6-way image classification set "dataset" from GitHub (ErvinCaraval/Redes-Neuronales-Proyecto-Practico); label vocabulary: hoja amarilla, mosaic disease, roya, sanas, secas, tizon bacteriano.

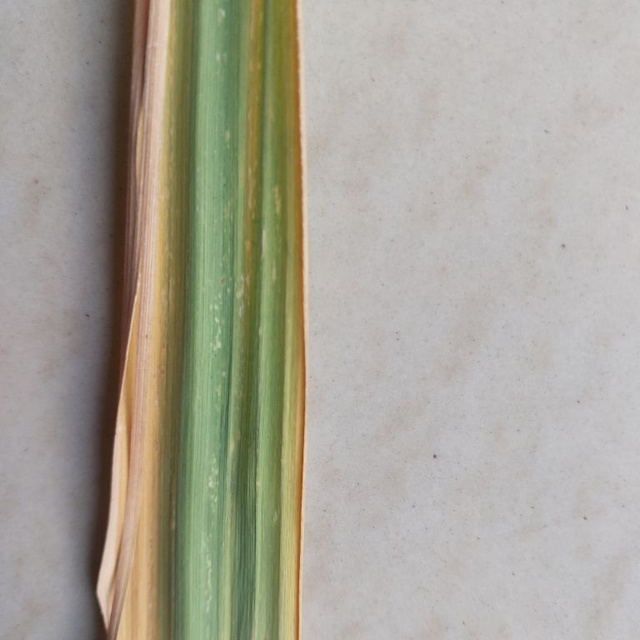
Label: hoja amarilla

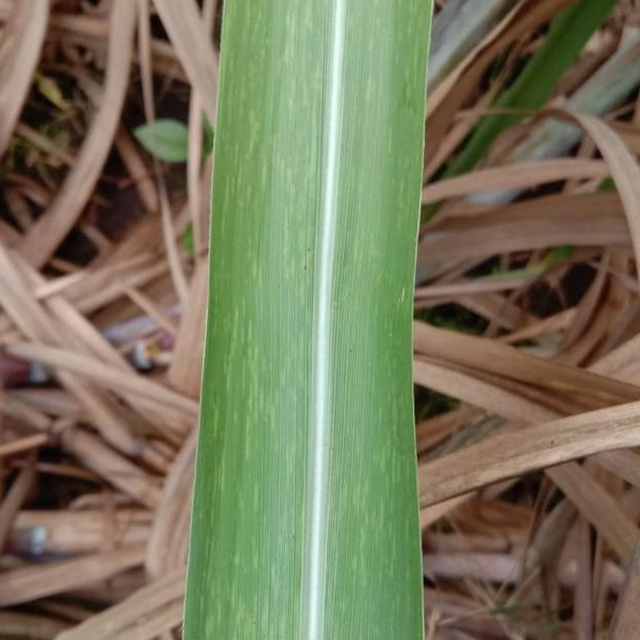
Label: mosaic disease

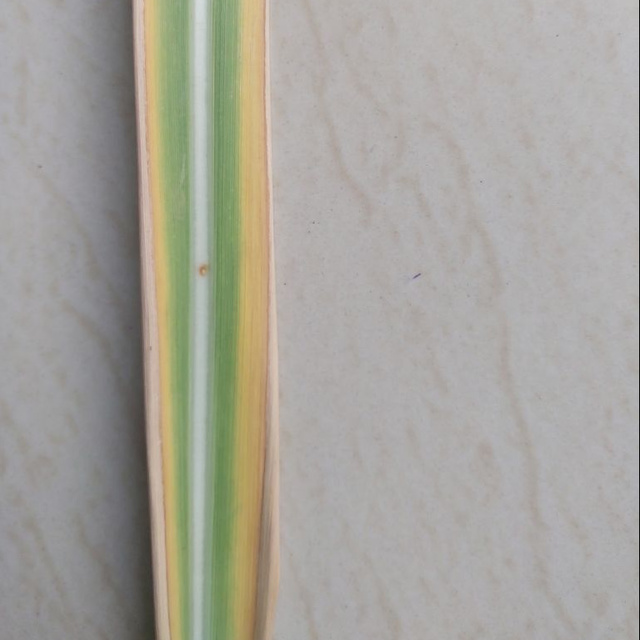
Label: hoja amarilla

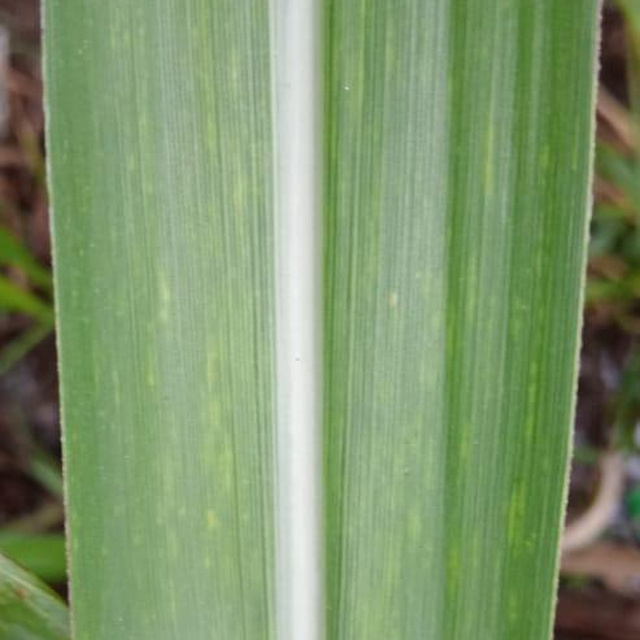
Label: mosaic disease

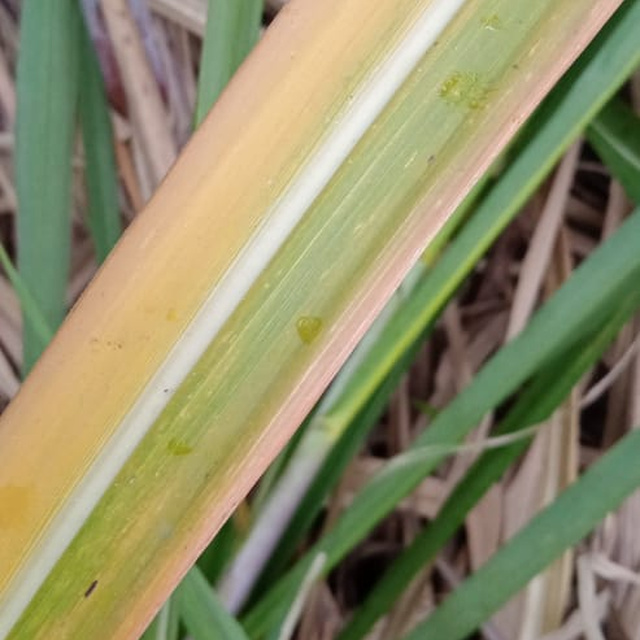
Label: hoja amarilla

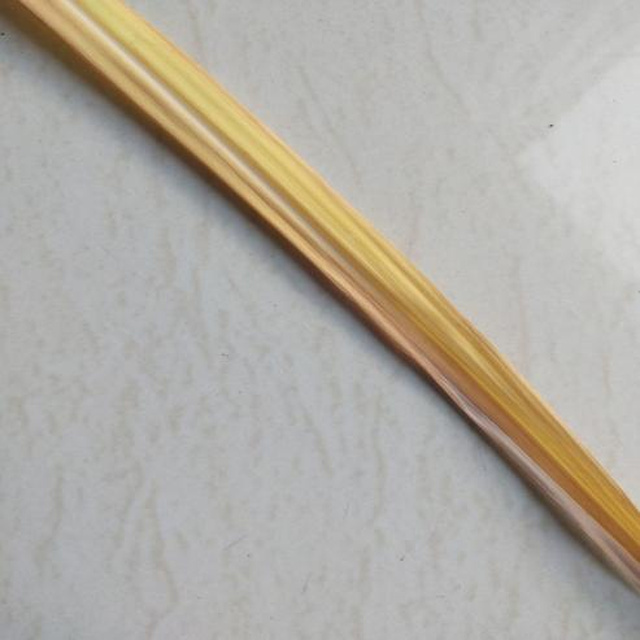
Label: secas
